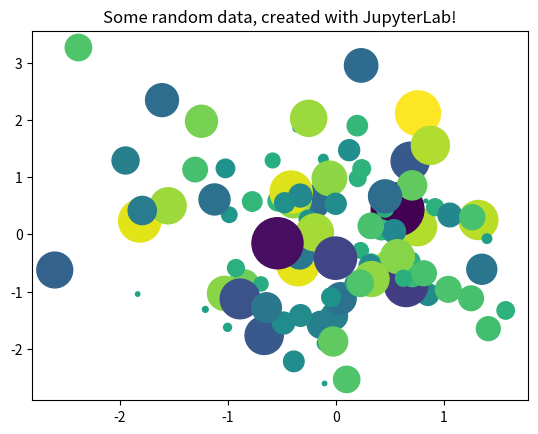

The script that saved this image:
a = 2+2
a

print("sum:",(5+3*2))

print("Hallo")

# Installing a new library
!pip install matplotlib

from matplotlib import pyplot as plt
import numpy as np

# Generate 100 random data points along 3 dimensions
x, y, scale = np.random.randn(3, 100)
fig, ax = plt.subplots()

# Map each onto a scatterplot we'll create with Matplotlib
ax.scatter(x=x, y=y, c=scale, s=np.abs(scale)*500)
ax.set(title="Some random data, created with JupyterLab!")
plt.show()



